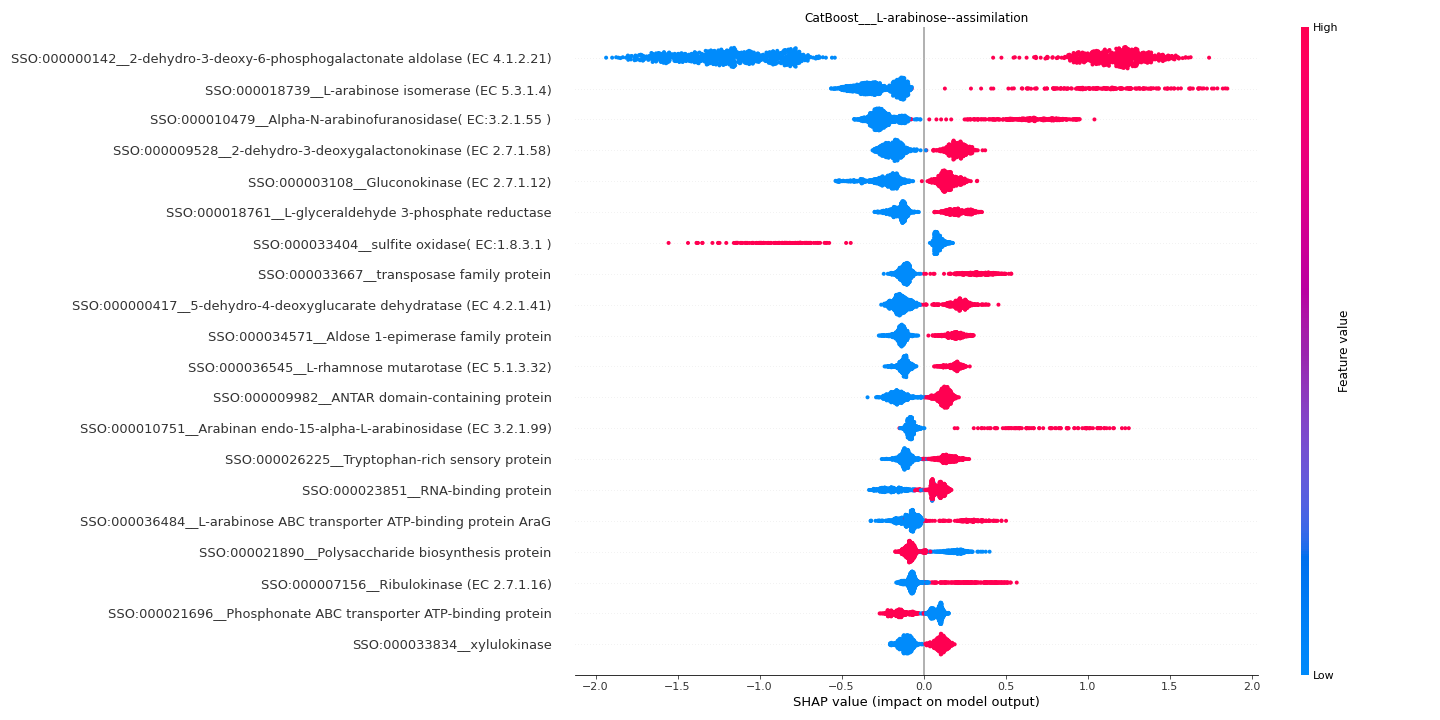

The file beside this chart, header and first rows:
feature	importance
SSO:000000142__2-dehydro-3-deoxy-6-phosp…	1.184
SSO:000018739__L-arabinose isomerase (EC…	0.3815
SSO:000010479__Alpha-N-arabinofuranosida…	0.3313
SSO:000009528__2-dehydro-3-deoxygalacton…	0.1954
SSO:000003108__Gluconokinase (EC 2.7.1.1…	0.1877
SSO:000018761__L-glyceraldehyde 3-phosph…	0.1709
SSO:000033404__sulfite oxidase( EC:1.8.3…	0.1705
SSO:000033667__transposase family protei…	0.1653
SSO:000000417__5-dehydro-4-deoxyglucarat…	0.1636
SSO:000034571__Aldose 1-epimerase family…	0.1566
SSO:000036545__L-rhamnose mutarotase (EC…	0.1419
SSO:000009982__ANTAR domain-containing p…	0.1409
SSO:000010751__Arabinan endo-15-alpha-L-…	0.1256
SSO:000026225__Tryptophan-rich sensory p…	0.125
SSO:000023851__RNA-binding protein	0.1196
SSO:000036484__L-arabinose ABC transport…	0.1105
SSO:000021890__Polysaccharide biosynthes…	0.1098
SSO:000007156__Ribulokinase (EC 2.7.1.16…	0.1086
SSO:000021696__Phosphonate ABC transport…	0.1085
SSO:000033834__xylulokinase	0.1073
